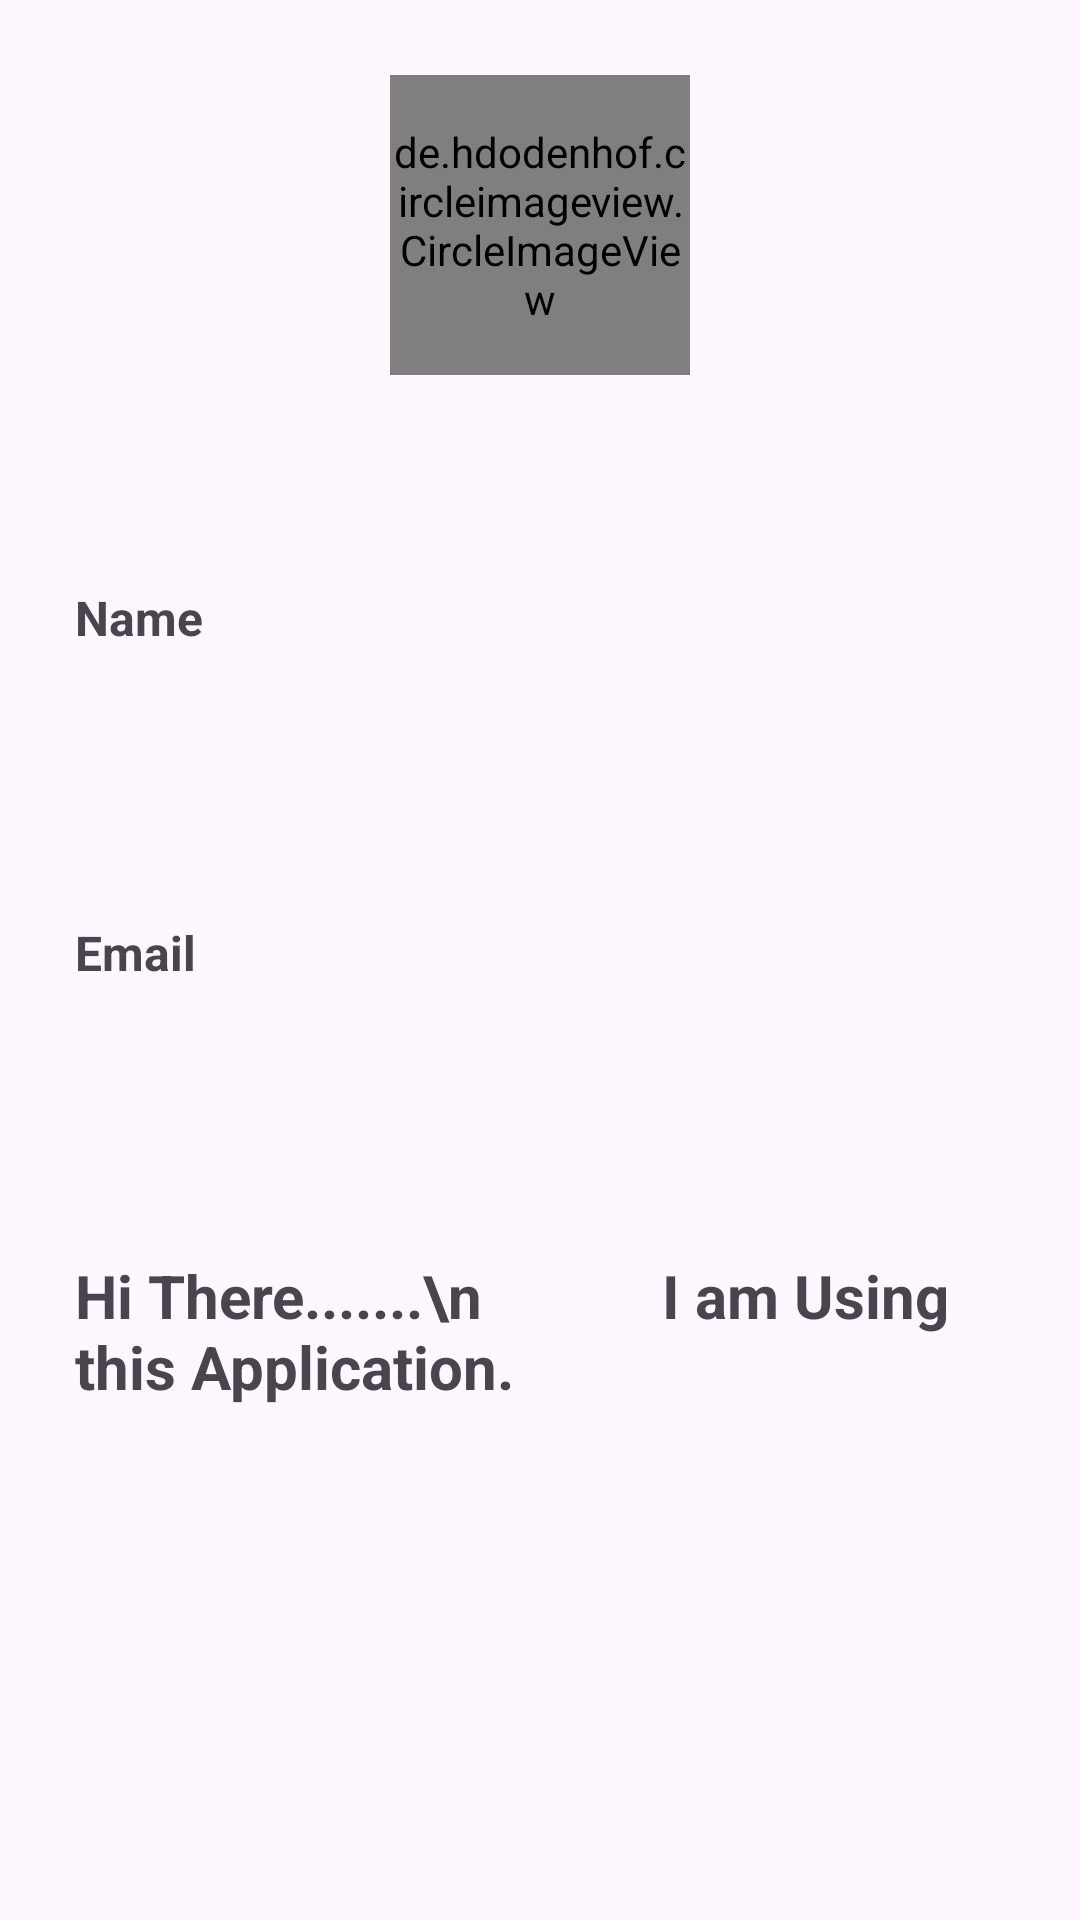

This screen was rendered from an Android layout file. Write that file and the resources it references.
<!-- AndroidManifest.xml: application theme Theme.SMessenger -->
<!-- res/layout/activity_profile.xml -->
<?xml version="1.0" encoding="utf-8"?>
<ScrollView xmlns:android="http://schemas.android.com/apk/res/android"
    xmlns:app="http://schemas.android.com/apk/res-auto"
    xmlns:tools="http://schemas.android.com/tools"
    android:layout_width="match_parent"
    android:layout_height="match_parent"
    tools:context=".Profile">
    <LinearLayout
        android:layout_width="match_parent"
        android:layout_margin="5dp"
        android:layout_marginTop="25dp"
        android:orientation="vertical"
        android:layout_height="wrap_content"
        android:gravity="center">
        <de.hdodenhof.circleimageview.CircleImageView
        android:id="@+id/profileimage"
            android:layout_marginTop="20dp"
        android:layout_width="100dp"
        android:layout_height="100dp"
        android:background="@drawable/login"
        android:scaleType="centerCrop"


        ></de.hdodenhof.circleimageview.CircleImageView>


        <TextView
            android:layout_width="match_parent"
            android:layout_height="wrap_content"
            android:layout_marginTop="50dp"
            android:textStyle="bold"
            android:textSize="16sp"
            android:padding="20dp"
            android:text="Name"

            ></TextView>
        <TextView
            android:layout_width="match_parent"
            android:layout_height="wrap_content"
            android:layout_marginTop="50dp"
            android:textStyle="bold"
            android:textSize="16sp"
            android:padding="20dp"
            android:text="Email"

            ></TextView>


        <TextView
            android:layout_width="match_parent"
            android:layout_height="wrap_content"
            android:layout_marginTop="50dp"
            android:textStyle="bold"
            android:textSize="20sp"
            android:padding="20dp"
            android:text="Hi There.......\n
           I am Using this Application."

            ></TextView>


    </LinearLayout>




</ScrollView>
<!-- resources referenced by this layout -->
<resources>
  <style name="Theme.SMessenger" parent="Base.Theme.SMessenger" />
  <style name="Base.Theme.SMessenger" parent="Theme.Material3.DayNight.NoActionBar">
          
          
      </style>
</resources>
